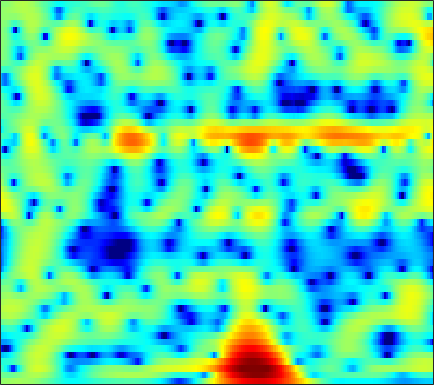

Source data for this figure (header and first rows):
0.69707, 0.85898, 1.0491, 1.2037, 1.3086, 1.4106, 1.4848, 1.5241, 1.5525, 1.5458, 1.5018, 1.4459, 1.3402, 1.1932, 1.0507, 0.82114, 0.54762, 0.30958, -0.04434, -0.44742, -0.89519, -1.2548, -1.7646, -2.3018
-0.6975, -0.8363, -1.017, -1.15, -1.186, -1.115, -0.8938, -0.6389, -0.2104, 0.2726, 0.76, 1.103, 1.504, 1.818, 1.991, 2.128, 2.152, 2.095, 1.919, 1.629, 1.225, 0.8479, 0.2461, -0.466
-2.916, -3.773, -5.391, -7.838, -10.58, -16.35, -16.61, -11.47, -6.749, -3.609, -1.352, -0.04279, 1.321, 2.34, 2.913, 3.46, 3.78, 3.881, 3.842, 3.615, 3.207, 2.778, 2.042, 1.116
-4.527, -4.407, -4.275, -4.12, -3.96, -3.632, -3.121, -2.615, -1.804, -0.8986, 0.02523, 0.687, 1.49, 2.166, 2.575, 2.979, 3.216, 3.275, 3.197, 2.938, 2.497, 2.045, 1.283, 0.3472
-9.01, -8.673, -8.06, -7.224, -6.478, -5.356, -4.168, -3.265, -2.092, -0.9761, 0.05534, 0.7601, 1.592, 2.291, 2.718, 3.156, 3.437, 3.539, 3.523, 3.333, 2.954, 2.542, 1.816, 0.8797
-17.83, -21.65, -37.64, -22.17, -16.51, -11.9, -8.701, -6.811, -4.738, -3.042, -1.617, -0.6992, 0.3519, 1.235, 1.788, 2.394, 2.855, 3.103, 3.307, 3.366, 3.277, 3.113, 2.767, 2.278
-11.17, -11.18, -10.95, -10.34, -9.648, -8.521, -7.289, -6.361, -5.18, -4.091, -3.087, -2.39, -1.528, -0.7263, -0.1643, 0.5281, 1.147, 1.558, 2.027, 2.396, 2.663, 2.79, 2.865, 2.833
-7.667, -7.257, -6.782, -6.356, -6.079, -5.779, -5.557, -5.449, -5.371, -5.337, -5.261, -5.107, -4.699, -4.01, -3.336, -2.312, -1.252, -0.4853, 0.4517, 1.269, 1.951, 2.376, 2.829, 3.154
-5.003, -4.329, -3.691, -3.337, -3.255, -3.398, -3.864, -4.47, -5.712, -7.63, -10.66, -14.22, -20.15, -14.7, -10.44, -6.648, -4.042, -2.546, -0.9659, 0.2794, 1.276, 1.899, 2.593, 3.154
-1.313, -0.7947, -0.2986, -0.03721, -0.00215, -0.1654, -0.5773, -1.055, -1.906, -2.961, -4.116, -4.874, -5.463, -5.346, -4.872, -4.024, -3.163, -2.584, -1.896, -1.267, -0.6454, -0.1553, 0.5306, 1.229
1.614, 1.925, 2.244, 2.425, 2.471, 2.414, 2.219, 1.992, 1.594, 1.104, 0.5522, 0.1213, -0.4748, -1.102, -1.617, -2.42, -3.412, -4.318, -5.767, -7.27, -8.048, -7.632, -6, -4.079
2.333, 2.605, 2.885, 3.062, 3.133, 3.138, 3.046, 2.917, 2.661, 2.318, 1.886, 1.497, 0.8735, 0.1037, -0.6032, -1.763, -3.265, -4.699, -7.152, -10.2, -12.56, -12.05, -9.433, -6.983
1.61, 1.946, 2.279, 2.489, 2.573, 2.592, 2.527, 2.437, 2.277, 2.088, 1.87, 1.673, 1.373, 0.9999, 0.6636, 0.1206, -0.5365, -1.076, -1.815, -2.507, -3.058, -3.348, -3.641, -3.932
0.5249, 0.9432, 1.278, 1.384, 1.318, 1.071, 0.7088, 0.412, 0.09384, -0.03695, 0.07338, 0.2971, 0.6754, 1.044, 1.264, 1.445, 1.495, 1.444, 1.274, 0.9961, 0.6334, 0.3106, -0.2033, -0.8804
-0.5635, -0.1823, 0.03753, -0.1166, -0.52, -1.496, -3.128, -4.895, -7.976, -10.01, -7.577, -4.981, -2.235, -0.3131, 0.7009, 1.629, 2.177, 2.38, 2.439, 2.32, 2.074, 1.829, 1.486, 1.133
-2.142, -1.638, -1.155, -0.9645, -1.04, -1.504, -2.423, -3.39, -4.766, -5.304, -4.169, -2.687, -0.7769, 0.7174, 1.517, 2.18, 2.414, 2.344, 1.965, 1.341, 0.5738, 0.02292, -0.5089, -0.6281
-6.115, -4.83, -3.314, -2.059, -1.29, -0.5032, 0.08948, 0.4449, 0.873, 1.325, 1.839, 2.249, 2.748, 3.111, 3.235, 3.145, 2.685, 2.059, 0.7526, -1.265, -4.313, -7.732, -14.43, -12.03
-12.32, -9.721, -6.934, -4.695, -3.291, -1.728, -0.4361, 0.384, 1.31, 2.075, 2.688, 3.046, 3.377, 3.523, 3.49, 3.236, 2.706, 2.114, 1.028, -0.3965, -2.057, -3.311, -4.546, -4.702
-13.5, -11.37, -8.786, -6.496, -4.988, -3.214, -1.693, -0.7058, 0.4299, 1.362, 2.108, 2.542, 2.964, 3.203, 3.264, 3.18, 2.918, 2.605, 2.062, 1.406, 0.6805, 0.145, -0.5345, -1.135
-13.21, -11.4, -9.149, -7.092, -5.685, -3.963, -2.434, -1.413, -0.2198, 0.787, 1.611, 2.117, 2.645, 3.004, 3.166, 3.248, 3.176, 3.028, 2.718, 2.287, 1.741, 1.271, 0.5662, -0.2534
-12.72, -11.21, -9.241, -7.365, -6.038, -4.382, -2.889, -1.875, -0.6747, 0.3628, 1.232, 1.782, 2.372, 2.81, 3.039, 3.22, 3.259, 3.201, 3, 2.665, 2.199, 1.751, 1.035, 0.1579
-13.49, -11.91, -9.852, -7.891, -6.508, -4.801, -3.285, -2.264, -1.06, -0.0226, 0.8538, 1.407, 2.013, 2.485, 2.751, 2.994, 3.114, 3.122, 3.018, 2.787, 2.425, 2.056, 1.429, 0.6607
-15.64, -13.43, -10.75, -8.373, -6.788, -4.95, -3.384, -2.381, -1.233, -0.2941, 0.4785, 0.9606, 1.504, 1.947, 2.22, 2.512, 2.715, 2.801, 2.833, 2.745, 2.529, 2.291, 1.843, 1.26
-16.63, -13.56, -10.11, -7.362, -5.684, -3.902, -2.522, -1.719, -0.9118, -0.3399, 0.05735, 0.2937, 0.5841, 0.8845, 1.142, 1.515, 1.888, 2.143, 2.41, 2.561, 2.57, 2.479, 2.238, 1.833
-10.25, -7.768, -5.055, -3.002, -1.831, -0.7262, -0.05086, 0.1812, 0.1289, -0.2598, -0.9175, -1.475, -2.064, -2.169, -1.815, -0.928, 0.1307, 0.8923, 1.714, 2.303, 2.626, 2.67, 2.538, 2.175
0.9335, 1.457, 2.15, 2.703, 2.953, 3.044, 2.75, 2.248, 1.14, -0.5977, -3.198, -6.09, -12.52, -19.77, -12.06, -6.385, -3.143, -1.44, 0.199, 1.266, 1.86, 1.977, 1.682, 0.9306
5.135, 5.058, 4.902, 4.644, 4.351, 3.782, 2.949, 2.118, 0.725, -1.095, -3.317, -5.15, -7.459, -8.917, -9.083, -8.177, -6.531, -5.141, -3.371, -1.924, -1.041, -0.7092, -0.9039, -1.874
5.743, 5.407, 4.896, 4.292, 3.779, 2.974, 2.054, 1.271, 0.04439, -1.411, -3.14, -4.672, -7.2, -10.55, -14.32, -21.44, -15.24, -10.63, -6.672, -4.15, -2.538, -1.828, -1.34, -1.393
4.901, 4.374, 3.568, 2.682, 1.999, 1.133, 0.3561, -0.1722, -0.8552, -1.538, -2.373, -3.143, -4.357, -5.777, -6.776, -7.364, -6.575, -5.4, -3.622, -2.129, -0.9489, -0.3696, 0.1398, 0.357
3.23, 2.401, 0.9834, -0.7561, -2.185, -3.858, -4.623, -4.394, -3.497, -2.539, -1.812, -1.435, -1.105, -0.9078, -0.7533, -0.4833, -0.09854, 0.2617, 0.7819, 1.275, 1.634, 1.82, 1.87, 1.754
1.495, 0.5093, -1.33, -4.042, -7.026, -13.78, -18.95, -11.73, -6.518, -3.569, -1.633, -0.5836, 0.4422, 1.208, 1.651, 2.111, 2.467, 2.686, 2.887, 2.985, 2.934, 2.807, 2.477, 1.927
0.2189, -0.3632, -1.329, -2.43, -3.248, -4.049, -4.228, -3.85, -2.889, -1.735, -0.629, 0.109, 0.9353, 1.601, 1.991, 2.388, 2.654, 2.765, 2.802, 2.699, 2.477, 2.19, 1.684, 0.9704
-0.6792, -0.9556, -1.318, -1.625, -1.772, -1.836, -1.692, -1.442, -0.9674, -0.3932, 0.2138, 0.6517, 1.19, 1.622, 1.879, 2.12, 2.236, 2.232, 2.129, 1.9, 1.575, 1.24, 0.718, 0.0883
-1.727, -2.027, -2.277, -2.311, -2.195, -1.879, -1.395, -0.9935, -0.3973, 0.2208, 0.8149, 1.211, 1.674, 2.012, 2.183, 2.285, 2.239, 2.117, 1.839, 1.454, 0.9552, 0.5659, -0.01224, -0.5718
-4.129, -5.004, -5.508, -5.137, -4.476, -3.348, -2.184, -1.336, -0.2745, 0.7061, 1.56, 2.107, 2.663, 3.039, 3.174, 3.16, 2.931, 2.634, 2.055, 1.319, 0.4332, -0.2427, -1.149, -1.899
-9.099, -15.27, -21.52, -11.83, -8.494, -5.72, -3.792, -2.442, -0.7218, 0.8571, 2.251, 3.126, 3.976, 4.472, 4.603, 4.465, 3.987, 3.393, 2.348, 0.9726, -0.6628, -2.205, -4.479, -6.854
-3.855, -5.414, -6.684, -7.05, -7.242, -7.931, -8.646, -7.667, -4.183, -0.6859, 1.989, 3.441, 4.756, 5.381, 5.465, 5.075, 4.144, 3.113, 1.411, -0.5631, -2.541, -4.237, -6.789, -10.53
-2.667, -2.781, -3.031, -3.652, -4.509, -6.341, -8.408, -7.912, -3.975, -0.2936, 2.344, 3.711, 4.876, 5.327, 5.208, 4.415, 2.811, 1.014, -2.564, -7.775, -11.92, -9.588, -6.476, -4.541
-6.888, -4.883, -3.332, -2.464, -2.062, -1.623, -1.126, -0.5562, 0.4257, 1.549, 2.595, 3.215, 3.738, 3.866, 3.652, 2.937, 1.672, 0.3322, -1.93, -4.382, -5.669, -5.337, -3.896, -2.482
-4.527, -3.769, -2.868, -2.094, -1.597, -1.002, -0.4397, 0.007499, 0.5922, 1.177, 1.703, 2.036, 2.33, 2.448, 2.38, 2.101, 1.624, 1.167, 0.4917, -0.1263, -0.5654, -0.7531, -0.7818, -0.7143
-2.222, -2.175, -2.029, -1.828, -1.649, -1.382, -1.053, -0.7811, -0.3634, 0.09819, 0.5702, 0.9096, 1.31, 1.613, 1.768, 1.862, 1.83, 1.737, 1.546, 1.316, 1.046, 0.8447, 0.5576, 0.2305
-1.392, -1.647, -1.969, -2.285, -2.495, -2.696, -2.736, -2.633, -2.258, -1.662, -0.9146, -0.3237, 0.446, 1.115, 1.541, 1.976, 2.258, 2.37, 2.404, 2.307, 2.102, 1.884, 1.491, 1.009
-1.343, -1.876, -2.715, -3.705, -4.562, -5.809, -6.967, -7.385, -6.88, -5.3, -3.375, -2.005, -0.4148, 0.8763, 1.643, 2.428, 2.966, 3.217, 3.365, 3.312, 3.088, 2.807, 2.307, 1.671
-2.089, -2.793, -3.893, -5.272, -6.625, -9.248, -13.86, -21.66, -18.58, -9.783, -5.241, -2.884, -0.5419, 1.179, 2.15, 3.105, 3.726, 3.996, 4.121, 4.006, 3.66, 3.26, 2.57, 1.691
-4.363, -5.102, -5.872, -6.422, -6.73, -7.071, -7.263, -7.041, -6.035, -4.28, -2.275, -0.8343, 0.8328, 2.174, 2.966, 3.739, 4.191, 4.335, 4.28, 3.956, 3.369, 2.777, 1.783, 0.5868
-9.47, -11.72, -12.84, -10.71, -8.727, -6.507, -4.773, -3.643, -2.236, -0.8836, 0.4072, 1.312, 2.39, 3.274, 3.79, 4.255, 4.45, 4.409, 4.09, 3.452, 2.503, 1.594, 0.1161, -1.578
-9.373, -11.85, -12.92, -10.07, -7.674, -5.127, -3.18, -1.996, -0.6401, 0.5337, 1.582, 2.282, 3.108, 3.771, 4.141, 4.436, 4.483, 4.327, 3.827, 2.955, 1.657, 0.3396, -1.941, -4.978
-3.223, -3.555, -3.735, -3.515, -3.144, -2.518, -1.834, -1.312, -0.6014, 0.1513, 0.9472, 1.554, 2.332, 3.018, 3.433, 3.817, 3.952, 3.868, 3.483, 2.751, 1.605, 0.4178, -1.658, -4.444
-0.4217, -0.6762, -1.069, -1.487, -1.832, -2.335, -2.861, -3.215, -3.453, -3.211, -2.404, -1.535, -0.2836, 0.8891, 1.622, 2.383, 2.849, 3.016, 2.998, 2.727, 2.197, 1.644, 0.7679, -0.1937
0.5154, 0.1225, -0.5402, -1.441, -2.319, -3.847, -6.006, -8.254, -12.5, -15.04, -10.49, -7.174, -3.987, -1.764, -0.5425, 0.6329, 1.414, 1.795, 2.082, 2.165, 2.111, 2.026, 1.871, 1.712
0.5685, 0.1844, -0.5149, -1.459, -2.338, -3.797, -5.605, -7.234, -9.338, -10.01, -8.321, -6.439, -4.18, -2.43, -1.424, -0.489, 0.09442, 0.3358, 0.4861, 0.5352, 0.6193, 0.7522, 1.027, 1.407
0.4908, 0.2324, -0.345, -1.118, -1.79, -2.725, -3.542, -3.977, -4.223, -4.012, -3.386, -2.754, -1.859, -1.11, -0.7307, -0.5163, -0.6942, -1.092, -1.904, -2.8, -3.301, -3.116, -2.071, -0.6159
0.4453, 0.2663, -0.3559, -1.41, -2.441, -3.93, -5.103, -5.284, -4.561, -3.227, -1.844, -0.9518, -0.01884, 0.5514, 0.6866, 0.4591, -0.3683, -1.472, -3.883, -8.247, -19.58, -17.76, -7.386, -2.897
0.275, 0.1496, -0.5829, -2.102, -3.929, -7.949, -17.22, -22.98, -9.378, -4.472, -1.644, -0.2294, 1.016, 1.705, 1.912, 1.772, 1.197, 0.4794, -0.8036, -2.229, -3.236, -3.317, -2.465, -1.177
0.3906, 0.4123, 0.06858, -0.6511, -1.401, -2.497, -3.281, -3.281, -2.445, -1.121, 0.1803, 0.9954, 1.803, 2.279, 2.436, 2.385, 2.082, 1.72, 1.102, 0.4257, -0.2261, -0.6429, -1.097, -1.47
0.6626, 0.8057, 0.8554, 0.7873, 0.6967, 0.5916, 0.5857, 0.6708, 0.9475, 1.333, 1.742, 2.021, 2.3, 2.433, 2.415, 2.253, 1.913, 1.559, 0.962, 0.2129, -0.6836, -1.469, -2.759, -4.398
0.6679, 0.8349, 1.024, 1.178, 1.29, 1.442, 1.619, 1.76, 1.955, 2.139, 2.28, 2.338, 2.329, 2.213, 2.047, 1.719, 1.273, 0.8562, 0.2032, -0.5758, -1.51, -2.352, -3.743, -5.558
0.3907, 0.4374, 0.5401, 0.7325, 0.9393, 1.277, 1.637, 1.903, 2.187, 2.381, 2.463, 2.436, 2.275, 1.97, 1.662, 1.132, 0.5262, 0.03815, -0.6277, -1.263, -1.889, -2.375, -3.057, -3.833
